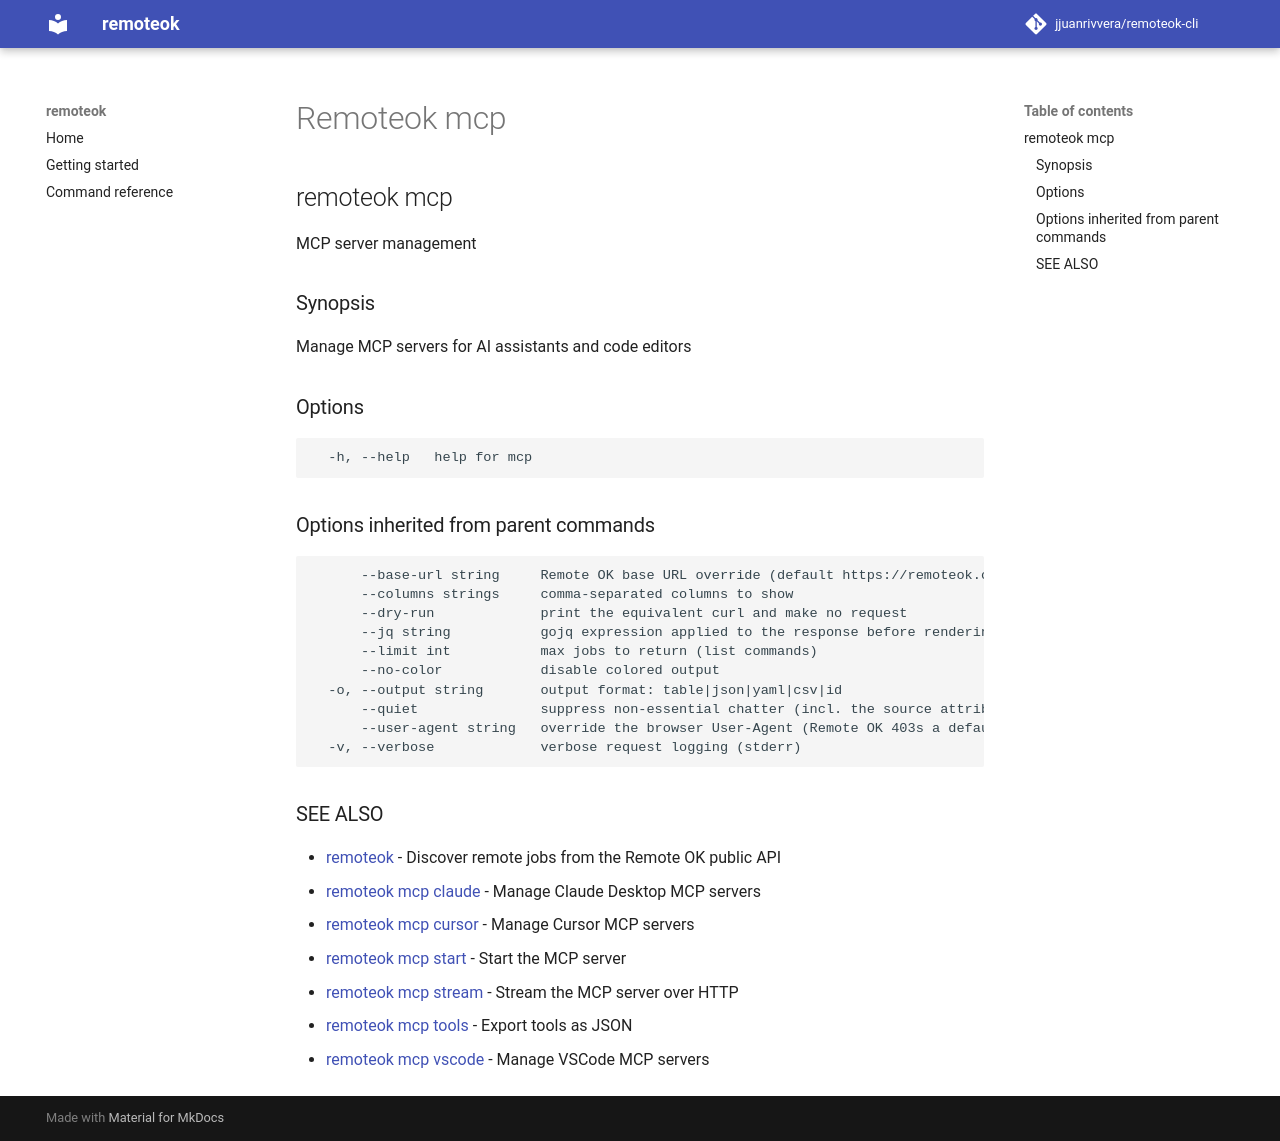

repository: jjuanrivvera/remoteok-cli · page: commands/remoteok_mcp/index.html · generator: mkdocs

## remoteok mcp

MCP server management

### Synopsis

Manage MCP servers for AI assistants and code editors

### Options

```
  -h, --help   help for mcp
```

### Options inherited from parent commands

```
      --base-url string     Remote OK base URL override (default https://remoteok.com)
      --columns strings     comma-separated columns to show
      --dry-run             print the equivalent curl and make no request
      --jq string           gojq expression applied to the response before rendering
      --limit int           max jobs to return (list commands)
      --no-color            disable colored output
  -o, --output string       output format: table|json|yaml|csv|id
      --quiet               suppress non-essential chatter (incl. the source attribution)
      --user-agent string   override the browser User-Agent (Remote OK 403s a default/bot UA)
  -v, --verbose             verbose request logging (stderr)
```

### SEE ALSO

* [remoteok](remoteok.md)	 - Discover remote jobs from the Remote OK public API
* [remoteok mcp claude](remoteok_mcp_claude.md)	 - Manage Claude Desktop MCP servers
* [remoteok mcp cursor](remoteok_mcp_cursor.md)	 - Manage Cursor MCP servers
* [remoteok mcp start](remoteok_mcp_start.md)	 - Start the MCP server
* [remoteok mcp stream](remoteok_mcp_stream.md)	 - Stream the MCP server over HTTP
* [remoteok mcp tools](remoteok_mcp_tools.md)	 - Export tools as JSON
* [remoteok mcp vscode](remoteok_mcp_vscode.md)	 - Manage VSCode MCP servers
